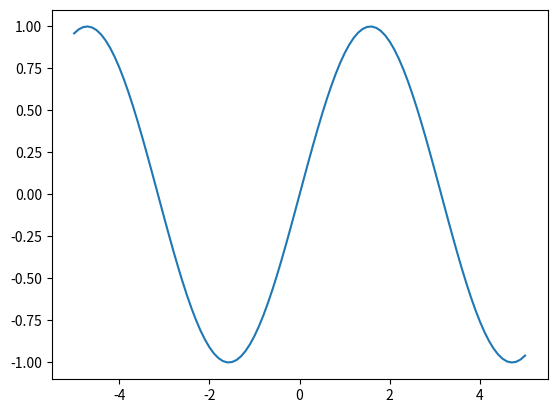

The matplotlib source for this figure:
import numpy as np
import matplotlib.pyplot as plt

x1 = np.linspace(-5,5,101)
y1 = np.sin(x1)

plt.plot(x1,y1)